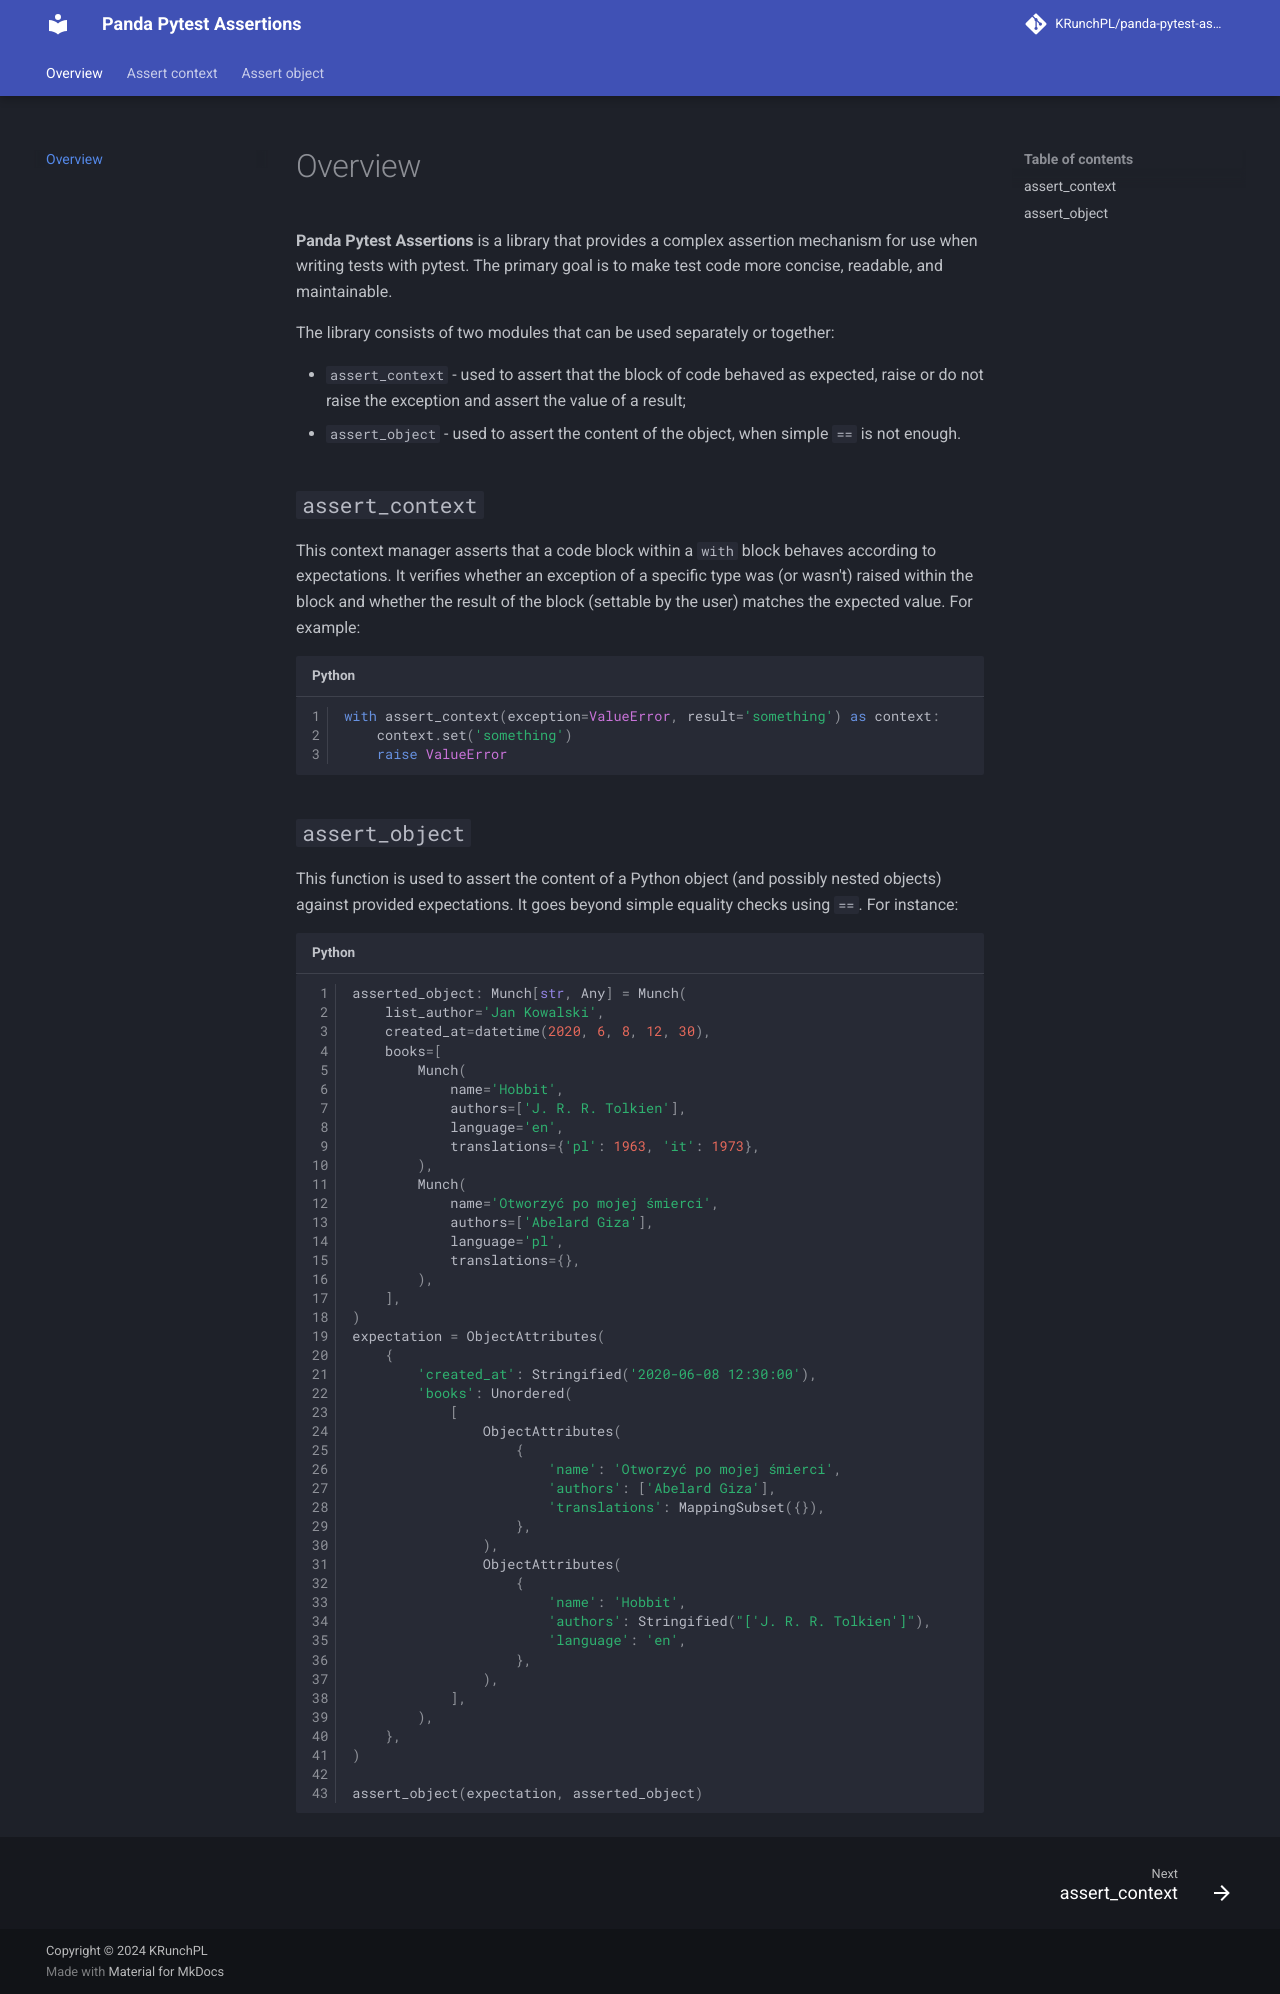

repository: KRunchPL/panda-pytest-assertions · page: index.html · generator: mkdocs

# Overview

**Panda Pytest Assertions** is a library that provides a complex assertion mechanism for use when writing tests with pytest. The primary goal is to make test code more concise, readable, and maintainable.

The library consists of two modules that can be used separately or together:

- `assert_context` - used to assert that the block of code behaved as expected, raise or do not raise the exception and assert the value of a result;
- `assert_object` - used to assert the content of the object, when simple `==` is not enough.

## `assert_context`

This context manager asserts that a code block within a `with` block behaves according to expectations. It verifies whether an exception of a specific type was (or wasn't) raised within the block and whether the result of the block (settable by the user) matches the expected value. For example:

```python
with assert_context(exception=ValueError, result='something') as context:
    context.set('something')
    raise ValueError
```

## `assert_object`

This function is used to assert the content of a Python object (and possibly nested objects) against provided expectations. It goes beyond simple equality checks using `==`. For instance:

```python
asserted_object: Munch[str, Any] = Munch(
    list_author='Jan Kowalski',
    created_at=datetime(2020, 6, 8, 12, 30),
    books=[
        Munch(
            name='Hobbit',
            authors=['J. R. R. Tolkien'],
            language='en',
            translations={'pl': 1963, 'it': 1973},
        ),
        Munch(
            name='Otworzyć po mojej śmierci',
            authors=['Abelard Giza'],
            language='pl',
            translations={},
        ),
    ],
)
expectation = ObjectAttributes(
    {
        'created_at': Stringified('2020-06-08 12:30:00'),
        'books': Unordered(
            [
                ObjectAttributes(
                    {
                        'name': 'Otworzyć po mojej śmierci',
                        'authors': ['Abelard Giza'],
                        'translations': MappingSubset({}),
                    },
                ),
                ObjectAttributes(
                    {
                        'name': 'Hobbit',
                        'authors': Stringified("['J. R. R. Tolkien']"),
                        'language': 'en',
                    },
                ),
            ],
        ),
    },
)

assert_object(expectation, asserted_object)
```
